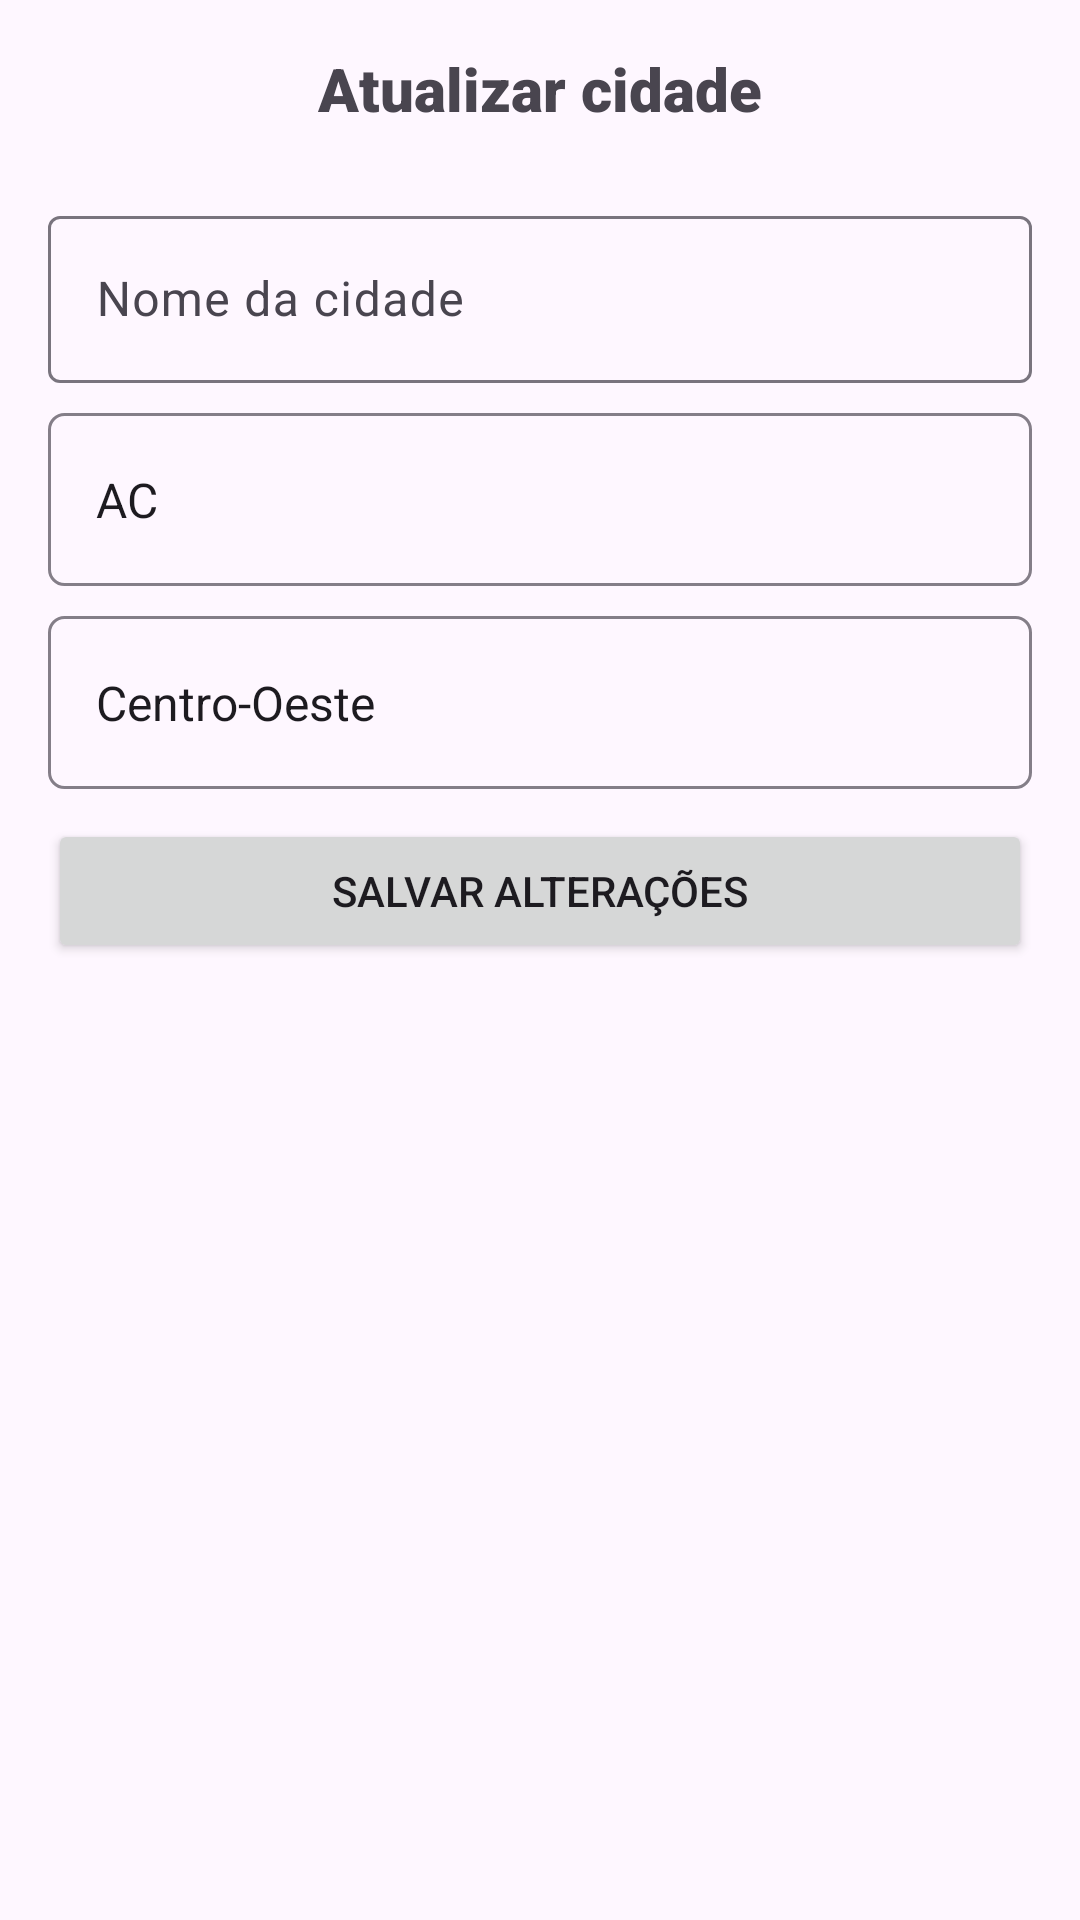

Reconstruct the res/layout file that produces this screen, plus the resources it refers to.
<!-- AndroidManifest.xml: application theme Theme.Citify -->
<!-- res/layout/update_city_modal.xml -->
<?xml version="1.0" encoding="utf-8"?>
<LinearLayout xmlns:android="http://schemas.android.com/apk/res/android"
    xmlns:app="http://schemas.android.com/apk/res-auto"
    xmlns:tools="http://schemas.android.com/tools"
    android:layout_width="fill_parent"
    android:padding="16dp"
    android:orientation="vertical"
    android:gravity="top|center"
    android:layout_height="match_parent">

        <TextView
            android:layout_width="wrap_content"
            android:layout_height="wrap_content"
            android:text="@string/title_dialog"
            tools:ignore="MissingConstraints"
            android:fontFamily="sans-serif-black"
            android:textSize="20sp"
            />

        <com.google.android.material.textfield.TextInputLayout
            android:layout_width="match_parent"
            android:layout_height="wrap_content">

            <com.google.android.material.textfield.TextInputEditText
                android:id="@+id/city_input"
                android:layout_width="match_parent"
                android:layout_height="wrap_content"
                android:hint="@string/city_hint" />

        </com.google.android.material.textfield.TextInputLayout>


    <com.google.android.material.textfield.TextInputLayout
        android:layout_marginTop="10dp"
        android:layout_width="match_parent"
        android:layout_height="wrap_content">

        <Spinner
            android:paddingHorizontal="8dp"
            android:paddingVertical="18dp"
            android:background="@drawable/border"
            android:id="@+id/state_input"
            android:layout_width="match_parent"
            android:layout_height="wrap_content"
            android:entries="@array/uf_options"
            />
    </com.google.android.material.textfield.TextInputLayout>

    <com.google.android.material.textfield.TextInputLayout
        android:layout_marginTop="10dp"
        android:layout_width="match_parent"
        android:layout_height="wrap_content">

        <Spinner
            android:paddingHorizontal="8dp"
            android:paddingVertical="18dp"
            android:background="@drawable/border"
            android:id="@+id/region_input"
            android:layout_width="match_parent"
            android:layout_height="wrap_content"
            android:entries="@array/region_options"
            />

    </com.google.android.material.textfield.TextInputLayout>

    <Button
        android:id="@+id/save_update"
        android:layout_marginTop="10dp"
        android:layout_width="match_parent"
        android:layout_height="wrap_content"
        android:text="@string/update_save"
        />


</LinearLayout>
<!-- resources referenced by this layout -->
<resources>
  <string-array name="region_options">
          <item>Centro-Oeste</item>
          <item>Sul</item>
          <item>Sudeste</item>
          <item>Nordeste</item>
          <item>Norte</item>
      </string-array>
  <string-array name="uf_options">
          <item>AC</item>
          <item>AL</item>
          <item>AP</item>
          <item>AM</item>
          <item>BA</item>
          <item>CE</item>
          <item>DF</item>
          <item>ES</item>
          <item>GO</item>
          <item>MA</item>
          <item>MT</item>
          <item>MS</item>
          <item>MG</item>
          <item>PA</item>
          <item>PB</item>
          <item>PR</item>
          <item>PE</item>
          <item>PI</item>
          <item>RJ</item>
          <item>RN</item>
          <item>RS</item>
          <item>RO</item>
          <item>RR</item>
          <item>SC</item>
          <item>SP</item>
          <item>SE</item>
          <item>TO</item>
      </string-array>
  <!-- drawable border (drawable) -->
  <?xml version="1.0" encoding="utf-8"?>
  <shape xmlns:android="http://schemas.android.com/apk/res/android">
      <stroke android:color="@color/gray" android:width="1dp" />
      <corners android:radius="5dp"/>
  
  </shape>
  <string name="city_hint">Nome da cidade\n</string>
  <string name="title_dialog">Atualizar cidade\n</string>
  <string name="update_save">Salvar alterações</string>
  <style name="Theme.Citify" parent="Base.Theme.Citify" />
  <color name="gray">#847E88</color>
  <style name="Base.Theme.Citify" parent="Theme.Material3.DayNight.NoActionBar">
          
          
      </style>
</resources>
